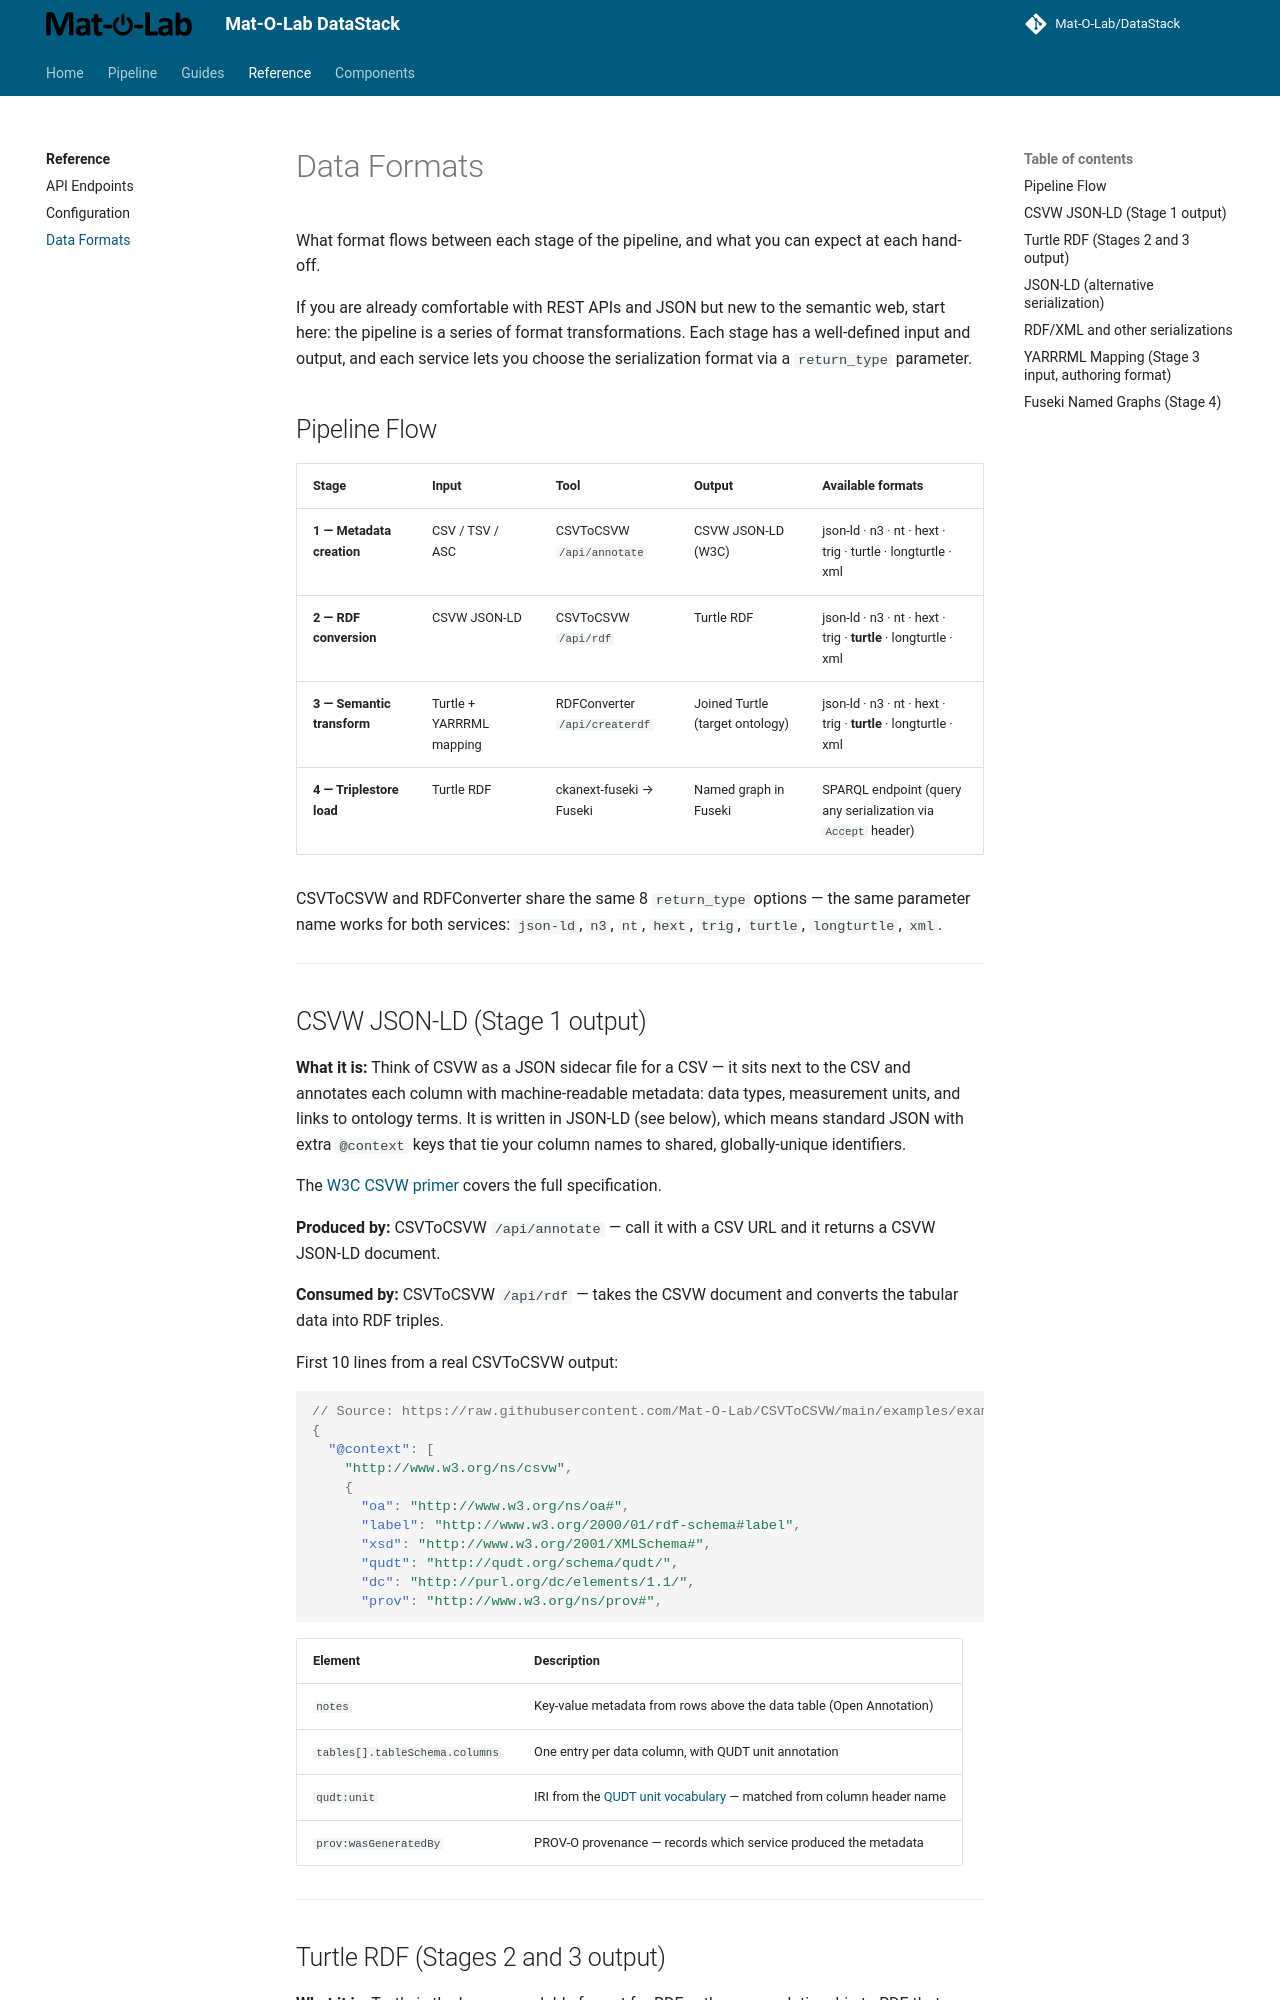

repository: Mat-O-Lab/DataPipeline · page: reference/data-formats/index.html · generator: mkdocs

---
title: Data Formats
---

# Data Formats

What format flows between each stage of the pipeline, and what you can expect at each hand-off.

If you are already comfortable with REST APIs and JSON but new to the semantic web, start here: the pipeline is a series of format transformations. Each stage has a well-defined input and output, and each service lets you choose the serialization format via a `return_type` parameter.

## Pipeline Flow

| Stage | Input | Tool | Output | Available formats |
|---|---|---|---|---|
| **1 — Metadata creation** | CSV / TSV / ASC | CSVToCSVW `/api/annotate` | CSVW JSON-LD (W3C) | json-ld · n3 · nt · hext · trig · turtle · longturtle · xml |
| **2 — RDF conversion** | CSVW JSON-LD | CSVToCSVW `/api/rdf` | Turtle RDF | json-ld · n3 · nt · hext · trig · **turtle** · longturtle · xml |
| **3 — Semantic transform** | Turtle + YARRRML mapping | RDFConverter `/api/createrdf` | Joined Turtle (target ontology) | json-ld · n3 · nt · hext · trig · **turtle** · longturtle · xml |
| **4 — Triplestore load** | Turtle RDF | ckanext-fuseki → Fuseki | Named graph in Fuseki | SPARQL endpoint (query any serialization via `Accept` header) |

CSVToCSVW and RDFConverter share the same 8 `return_type` options — the same parameter name works for both services:
`json-ld`, `n3`, `nt`, `hext`, `trig`, `turtle`, `longturtle`, `xml`.

---

## CSVW JSON-LD (Stage 1 output)

**What it is:** Think of CSVW as a JSON sidecar file for a CSV — it sits next to the CSV and annotates each column with machine-readable metadata: data types, measurement units, and links to ontology terms. It is written in JSON-LD (see below), which means standard JSON with extra `@context` keys that tie your column names to shared, globally-unique identifiers.

The [W3C CSVW primer](https://www.w3.org/TR/tabular-data-primer/) covers the full specification.

**Produced by:** CSVToCSVW `/api/annotate` — call it with a CSV URL and it returns a CSVW JSON-LD document.

**Consumed by:** CSVToCSVW `/api/rdf` — takes the CSVW document and converts the tabular data into RDF triples.

First 10 lines from a real CSVToCSVW output:

```json
// Source: https://raw.githubusercontent.com/Mat-O-Lab/CSVToCSVW/main/examples/example2-metadata.json
{
  "@context": [
    "http://www.w3.org/ns/csvw",
    {
      "oa": "http://www.w3.org/ns/oa#",
      "label": "http://www.w3.org/2000/01/rdf-schema#label",
      "xsd": "http://www.w3.org/2001/XMLSchema#",
      "qudt": "http://qudt.org/schema/qudt/",
      "dc": "http://purl.org/dc/elements/1.1/",
      "prov": "http://www.w3.org/ns/prov#",
```

| Element | Description |
|---|---|
| `notes` | Key-value metadata from rows above the data table (Open Annotation) |
| `tables[].tableSchema.columns` | One entry per data column, with QUDT unit annotation |
| `qudt:unit` | IRI from the [QUDT unit vocabulary](https://qudt.org/) — matched from column header name |
| `prov:wasGeneratedBy` | PROV-O provenance — records which service produced the metadata |

---
